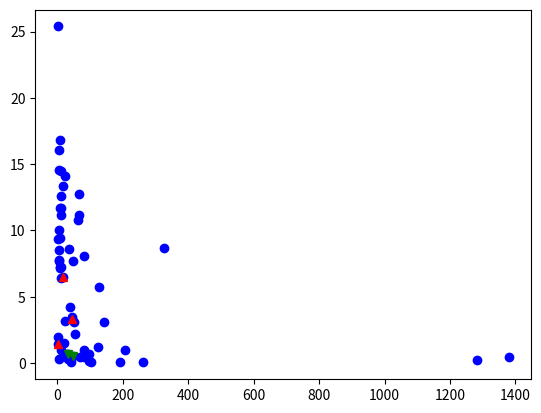

This figure's Python source:
import re

import pandas as pd
from matplotlib import pyplot as plt

# 2019 data from https://arxiv.org/pdf/1908.02584
data = """
1 USA 59,495 326.6 2,824 31 China 8,583 1,379.3 663
2 Japan 38,550 126.5 728 32 Taiwan 24,227 23.5 75
3 France 39,673 67.1 856 33 Argentina 14,061 44.3 148
4 Germany 44,184 80.6 654 34 Australia 56,135 23.2 328
5 India 1,852 1,281.9 281 35 Austria 46,436 8.8 64
6 Indonesia 3,859 260.6 17 36 Belgium 43,243 11.5 145
7 Iran 5,252 82.0 40 37 Brazil 10,020 207.4 204
8 Israel 39,974 8.3 97 38 Canada 44,773 35.6 307
9 Italy 31,619 62.1 670 39 Chile 14,315 17.8 115
10 Kazakhstan 8,585 18.6 10 40 Czech Rep. 19,818 10.7 125
11 Korea, DPR 1,360 25.2 18 41 Denmark 56,335 5.6 90
12 Korea Rep. 29,730 51.2 158 42 Egypt 3,685 97.0 67
13 Mexico 9,249 124.6 147 43 Finland 45,693 5.5 80
14 Mongolia 3,553 3.1 6 44 Norway 73,615 5.3 41
15 Netherlands 48,272 17.1 228 45 Romania 10,372 21.5 33
16 New Zealand 41,629 4.5 35 46 Serbia 5,600 7.1 51
17 Poland 13,429 38.5 162 47 Slovak Rep. 17,491 5.4 46
18 Portugal 20,575 10.8 69 48 Venezuela 6,850 31.3 22
19 Russian Fed. 10,248 142.3 436 49 Uruguay 17,252 3.4 5
20 Greece 18,945 10.8 121 50 Algeria 4,225 41.0 2
21 Hungary 13,460 9.9 72 51 Armenia 3,690 3.0 28
22 South Africa 6,089 54.8 122 52 Azerbaijan 4,098 10.0 10
23 Spain 28,212 49.0 378 53 Bulgaria 7,924 7.1 67
24 Sweden 53,248 10.0 145 54 Colombia 6,238 47.7 27
25 Switzerland 80,837 8.2 138 55 Estonia 19,618 1.3 33
26 Thailand 6,336 68.4 33 56 Ireland 68,604 5.0 50
27 Turkey 10,434 80.8 80 57 Malaysia 9,660 31.4 10
28 Ukraine 2,459 44.0 152 58 Nigeria 2,092 190.6 10
29 UK 38,847 64.8 724 59 Philippines 3,022 104.3 5
30 Vietnam 2,306 96.2 13 60 Singapore 53,880 5.9 2
"""

pattern = r"\d+ ([a-zA-Z .,]+) ([0-9,]+) ([0-9.,]+) ([0-9,]+)"
repat = re.compile(pattern + " " + pattern)

name = []
gdp = []
population = []
astronomers = []


def float_from_comma(string):
    ff = string.split(',')
    if len(ff) > 1:
        return int(ff[0])*1000 + float(ff[1])
    else:
        return float(ff[0])


for line in data.split("\n"):
    if len(line) < 5:
        continue
    match = re.match(repat, line)
    name.append(match[1])
    gdp.append(float_from_comma(match[2]))
    population.append(float_from_comma(match[3]))
    astronomers.append(float_from_comma(match[4]))

    name.append(match[5])
    gdp.append(float_from_comma(match[6]))
    population.append(float_from_comma(match[7]))
    astronomers.append(float_from_comma(match[8]))

df = pd.DataFrame({'name': name, 'gdp': gdp, 'population': population, 'astronomers': astronomers})
df = df.set_index('name')

cono_sur = df.loc[['Chile', 'Argentina', 'Uruguay']]
latinoamerica = df.loc[['Colombia', "Venezuela", ]]  # "Peru", "Equator", 'Bolivia']]

plt.plot(df['population'], df['astronomers'], 'bo')
plt.plot(cono_sur['population'], cono_sur['astronomers'], 'r^')
plt.plot(latinoamerica['population'], latinoamerica['astronomers'], 'gv')

plt.ylim([0, 150])
plt.xlim([0, 70])

plt.xlabel('population')
plt.ylabel('astronomers')

plt.show()

plt.clf()
plt.plot(df['population'], df['astronomers'] / df['population'], 'bo')
plt.plot(cono_sur['population'], cono_sur['astronomers'] / cono_sur['population'], 'r^')
plt.plot(latinoamerica['population'], latinoamerica['astronomers'] / latinoamerica['population'], 'gv')
plt.show()
